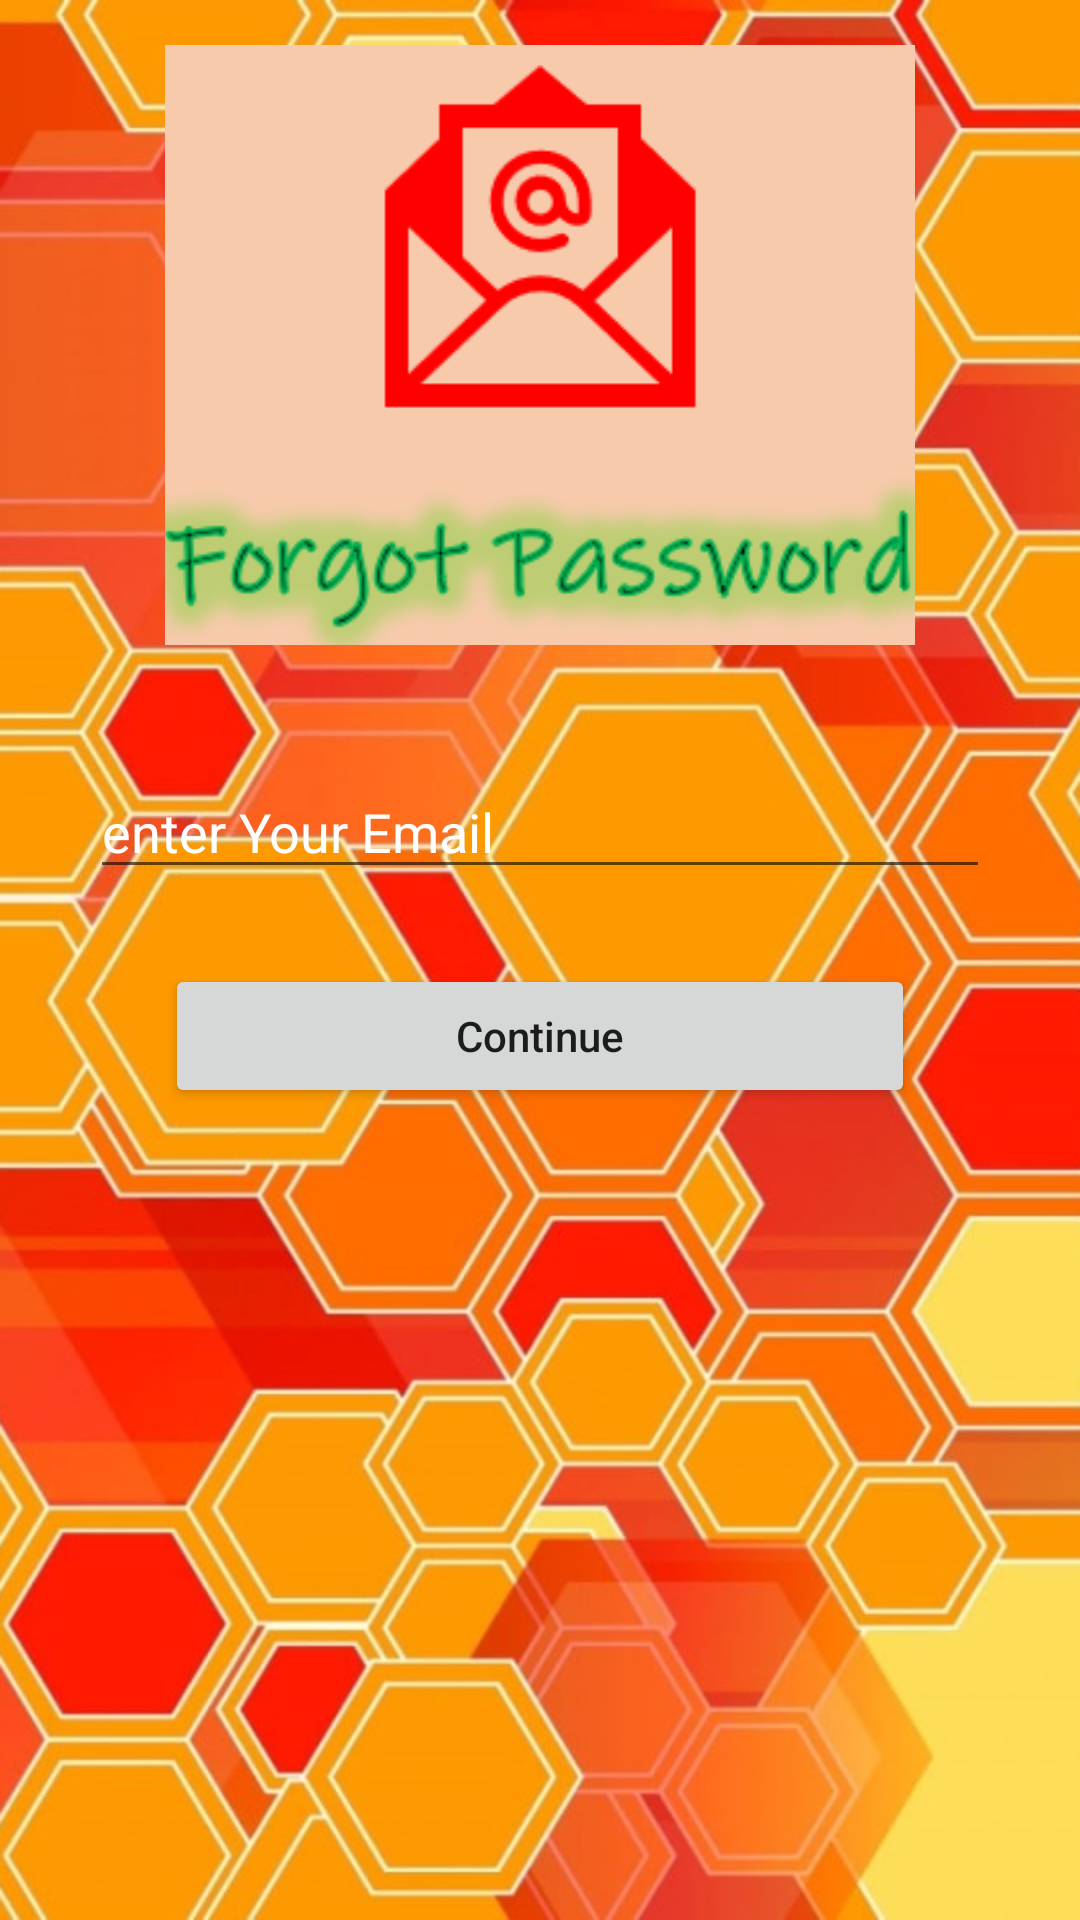

Android layout source for this screen:
<!-- AndroidManifest.xml: activity theme Theme.QuizGame_LogIn -->
<!-- res/layout/activity_forgot.xml -->
<?xml version="1.0" encoding="utf-8"?>
<androidx.constraintlayout.widget.ConstraintLayout xmlns:android="http://schemas.android.com/apk/res/android"
    xmlns:app="http://schemas.android.com/apk/res-auto"
    xmlns:tools="http://schemas.android.com/tools"
    android:layout_width="match_parent"
    android:layout_height="match_parent"
    android:background="@drawable/background"
    tools:context=".ForgotActivity">

    <ImageView
        android:id="@+id/imageView"
        android:layout_width="250dp"
        android:layout_height="200dp"
        android:layout_marginTop="15dp"
        android:scaleType="centerCrop"
        app:layout_constraintEnd_toEndOf="parent"
        app:layout_constraintHorizontal_bias="0.5"
        app:layout_constraintStart_toStartOf="parent"
        app:layout_constraintTop_toTopOf="parent"
        app:srcCompat="@drawable/forgot" />

    <EditText
        android:id="@+id/emailForgotEt"
        android:layout_width="300dp"
        android:layout_height="wrap_content"
        android:layout_marginTop="40dp"
        android:ems="10"
        android:hint="enter Your Email"
        android:inputType="textEmailAddress"
        android:textAllCaps="false"
        android:textColor="@color/white"
        android:textColorHint="@color/white"
        app:layout_constraintEnd_toEndOf="parent"
        app:layout_constraintHorizontal_bias="0.5"
        app:layout_constraintStart_toStartOf="parent"
        app:layout_constraintTop_toBottomOf="@+id/imageView" />

    <Button
        android:id="@+id/continueBtn"
        android:layout_width="250dp"
        android:layout_height="wrap_content"
        android:layout_marginTop="25dp"
        android:text="Continue"
        android:textAllCaps="false"
        app:layout_constraintEnd_toEndOf="parent"
        app:layout_constraintHorizontal_bias="0.5"
        app:layout_constraintStart_toStartOf="parent"
        app:layout_constraintTop_toBottomOf="@+id/emailForgotEt" />

    <ProgressBar
        android:id="@+id/progressBarForgot"
        style="?android:attr/progressBarStyle"
        android:layout_width="wrap_content"
        android:layout_height="wrap_content"
        android:layout_marginTop="30dp"
        app:layout_constraintEnd_toEndOf="parent"
        app:layout_constraintHorizontal_bias="0.5"
        app:layout_constraintStart_toStartOf="parent"
        app:layout_constraintTop_toBottomOf="@+id/continueBtn" />
</androidx.constraintlayout.widget.ConstraintLayout>
<!-- resources referenced by this layout -->
<resources>
  <!-- drawable background: jpg bitmap (drawable, 453622 bytes) -->
  <!-- drawable forgot: png bitmap (drawable, 24817 bytes) -->
  <style name="Theme.QuizGame_LogIn" parent="Theme.MaterialComponents.DayNight.DarkActionBar">
          
          <item name="colorPrimary">#dd370f</item>
          <item name="colorPrimaryVariant">#842109</item>
          <item name="colorOnPrimary">@color/white</item>
          
          <item name="colorSecondary">@color/teal_200</item>
          <item name="colorSecondaryVariant">@color/teal_700</item>
          <item name="colorOnSecondary">@color/black</item>
          
          <item name="android:statusBarColor" tools:targetApi="l">?attr/colorPrimaryVariant</item>
          
      </style>
  <!-- not gathered from this repository: default colours our renderer supplied (Android Studio template values) -->
  <color name="teal_200">#FF03DAC5</color>
  <color name="teal_700">#FF018786</color>
  <color name="black">#FF000000</color>
  <color name="white">#FFFFFFFF</color>
</resources>
